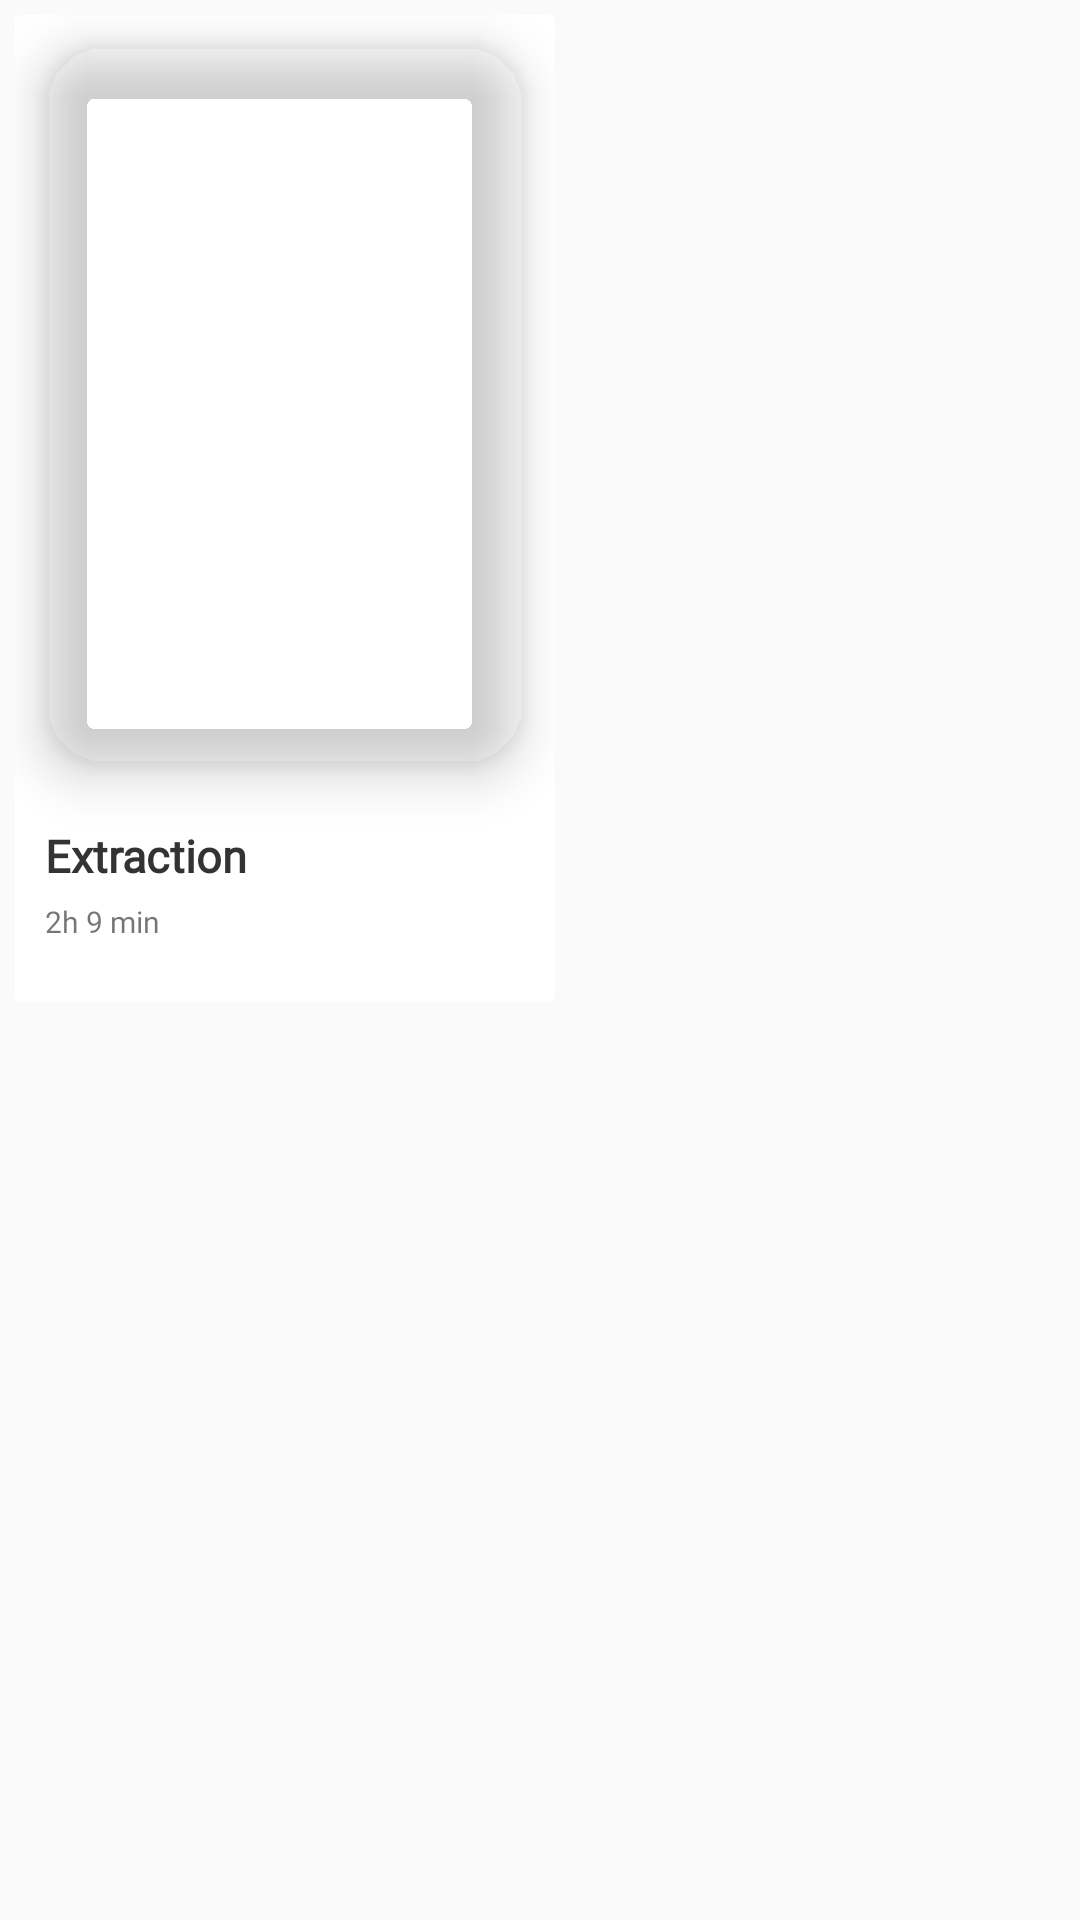

Here is an Android app screen rendered from its layout file. Give the layout XML and the strings, colors and styles it references.
<!-- AndroidManifest.xml: application theme AppTheme -->
<!-- res/layout/movie.xml -->
<?xml version="1.0" encoding="utf-8"?>
<LinearLayout xmlns:android="http://schemas.android.com/apk/res/android"
    xmlns:app="http://schemas.android.com/apk/res-auto"
    android:layout_width="wrap_content"
    android:layout_height="wrap_content"
    android:orientation="horizontal">

    <androidx.cardview.widget.CardView
        android:id="@+id/itemMovie"
        android:layout_width="wrap_content"
        android:layout_height="wrap_content"
        android:layout_marginStart="5dp"
        android:layout_marginTop="5dp"
        android:clickable="true"
        android:focusable="true"
        app:cardElevation="0dp">

        <LinearLayout
            android:layout_width="wrap_content"
            android:layout_height="wrap_content"
            android:orientation="vertical">

            <com.google.android.material.imageview.ShapeableImageView
                android:id="@+id/thubmanil"
                android:layout_width="180dp"
                android:layout_height="260dp"
                android:elevation="10dp"
                android:padding="10dp"
                android:scaleType="centerCrop"
                app:shapeAppearanceOverlay="@style/roundedImage"
                app:srcCompat="@drawable/extraction" />

            <LinearLayout
                android:layout_width="match_parent"
                android:layout_height="match_parent"
                android:paddingStart="10dp"
                android:paddingEnd="10dp"
                android:paddingBottom="10dp"
                android:orientation="vertical">

                <TextView
                    android:id="@+id/movieTitle"
                    android:layout_width="match_parent"
                    android:layout_height="wrap_content"
                    android:layout_marginTop="10dp"
                    android:layout_marginBottom="5dp"
                    android:fontFamily="@font/encode"
                    android:text="Extraction"
                    android:textColor="@color/gray"
                    android:textSize="15sp"
                    android:textStyle="bold" />

                <TextView
                    android:id="@+id/time"
                    android:layout_width="match_parent"
                    android:layout_height="wrap_content"
                    android:fontFamily="@font/encode"
                    android:textSize="10sp"
                    android:layout_marginBottom="10dp"
                    android:text="2h 9 min" />
            </LinearLayout>

        </LinearLayout>
    </androidx.cardview.widget.CardView>


</LinearLayout>
<!-- resources referenced by this layout -->
<resources>
  <color name="gray">#333333</color>
  <style name="roundedImage">
          <item name="cornerRadius">20dp</item>
          <item name="cornerSize">20dp</item>
          <item name="cornerFamily">rounded</item>
          <item name="color">@color/colorAccent</item>
      </style>
  <style name="AppTheme" parent="Theme.AppCompat.Light.NoActionBar">
          
          <item name="colorPrimary">@color/colorPrimary</item>
          <item name="colorPrimaryDark">@color/colorPrimaryDark</item>
          <item name="colorAccent">@color/gray</item>
      </style>
  <color name="colorAccent">#ffffff</color>
  <color name="colorPrimary">#B56AFC</color>
  <color name="colorPrimaryDark">#B56AFC</color>
</resources>
